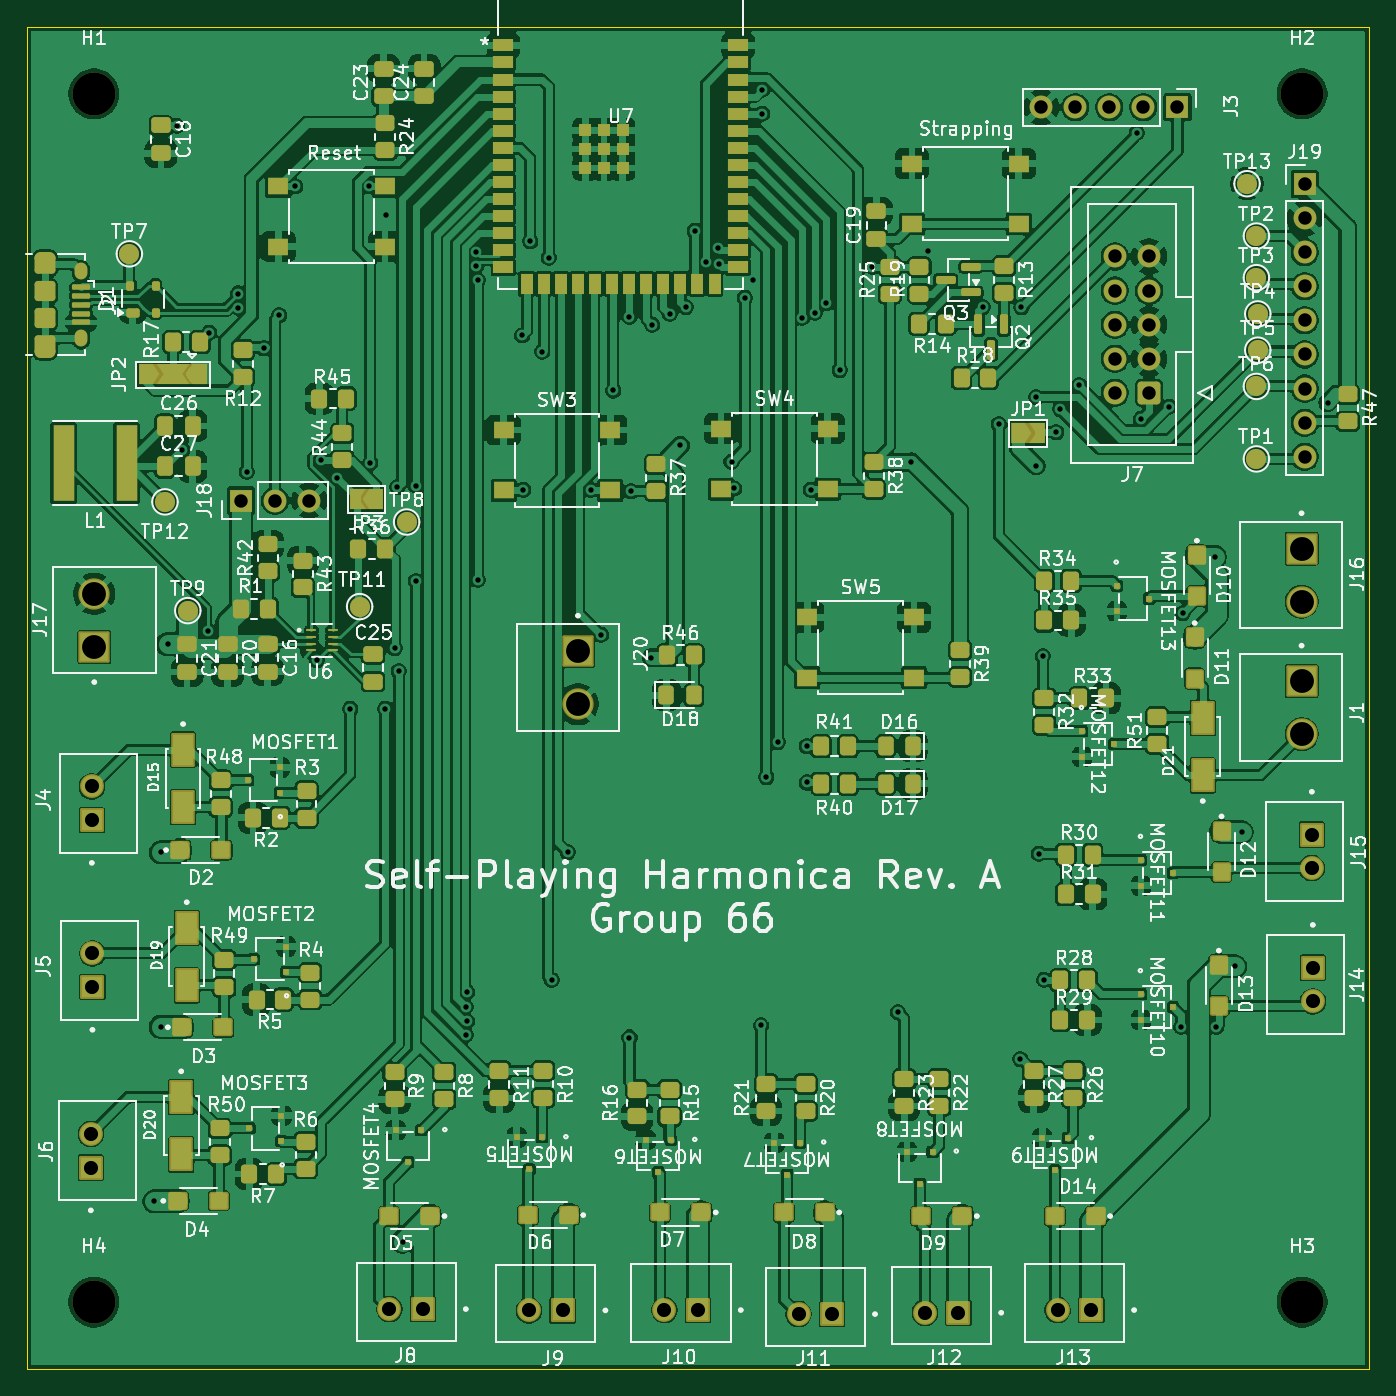
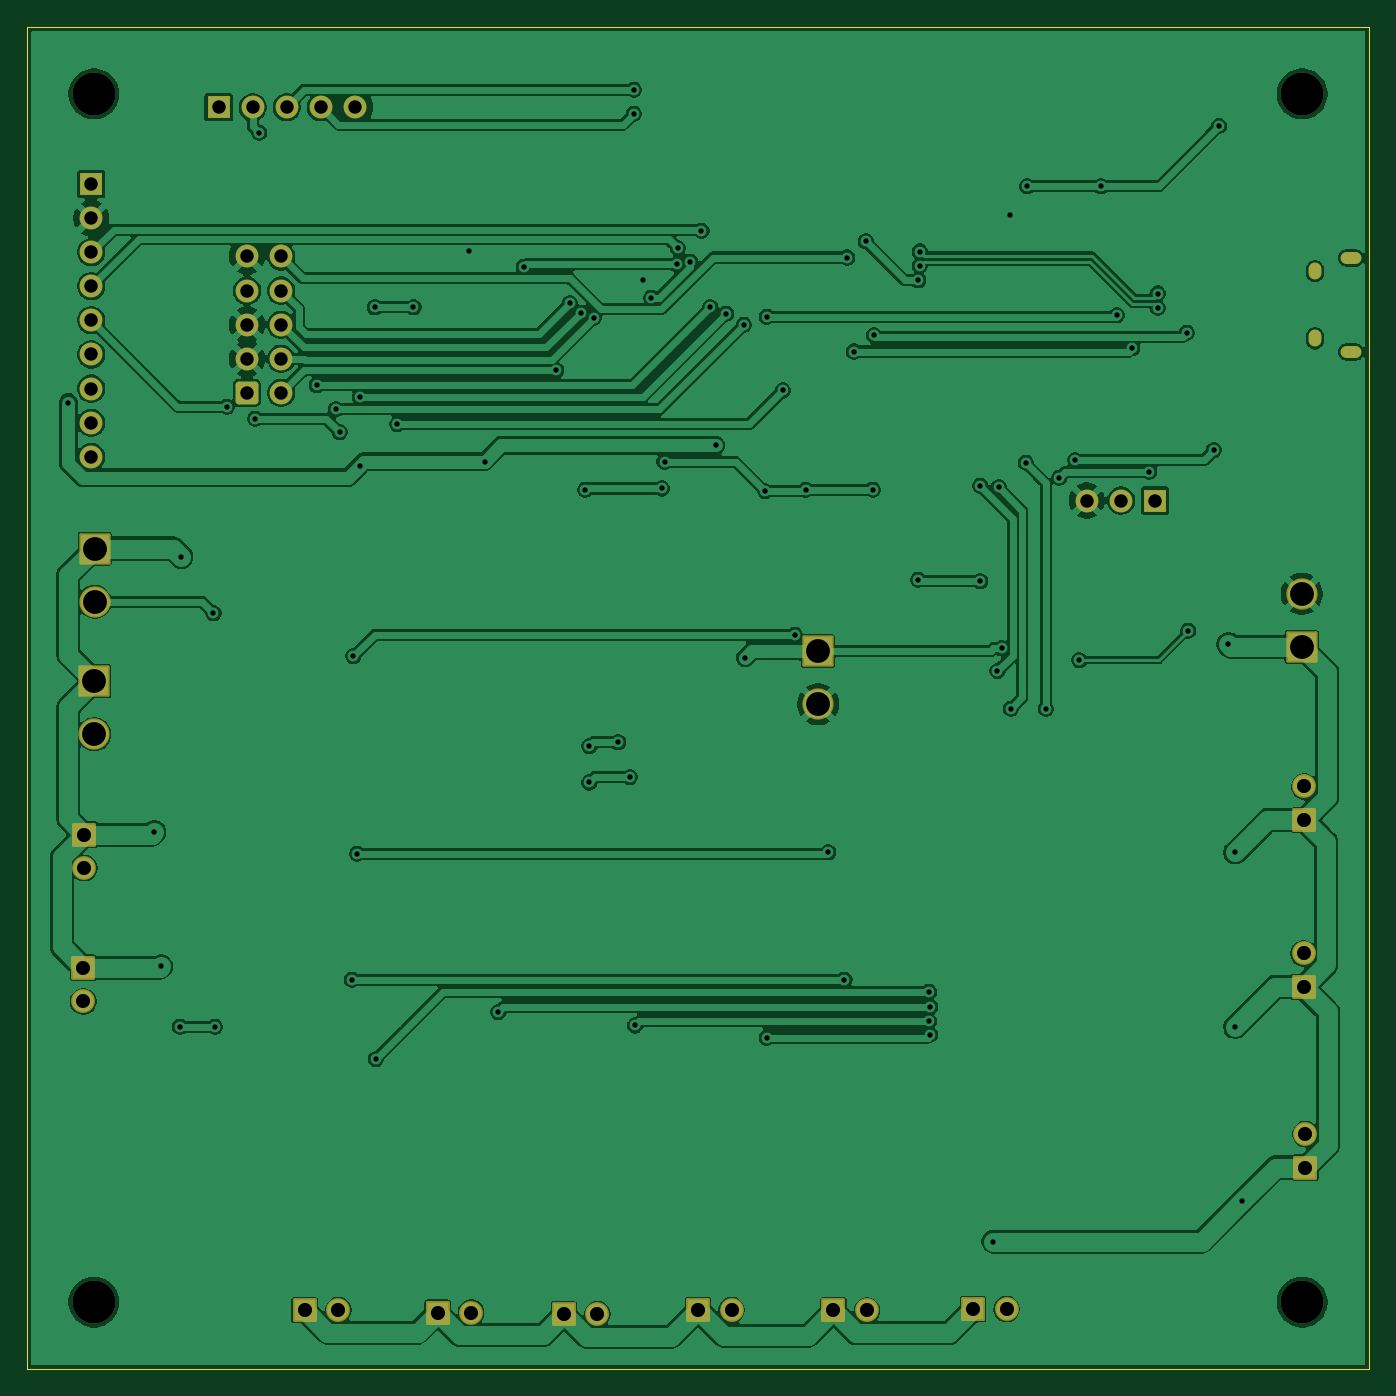
Circuit board: 11 layer files. Board 100.0 x 100.0 mm.
- bottom_copper: esp32_example-B_Cu.gbr (193771 bytes)
- bottom_mask: esp32_example-B_Mask.gbr (4049 bytes)
- paste: esp32_example-B_Paste.gbr (453 bytes)
- bottom_silk: esp32_example-B_Silkscreen.gbr (454 bytes)
- outline: esp32_example-Edge_Cuts.gbr (607 bytes)
- top_copper: esp32_example-F_Cu.gbr (534587 bytes)
- top_mask: esp32_example-F_Mask.gbr (17946 bytes)
- paste: esp32_example-F_Paste.gbr (13156 bytes)
- top_silk: esp32_example-F_Silkscreen.gbr (277513 bytes)
- drill: esp32_example-NPTH.drl (385 bytes)
- drill: esp32_example-PTH.drl (2896 bytes)

=== bottom_copper: esp32_example-B_Cu.gbr (193771 bytes, source omitted) ===
=== bottom_mask: esp32_example-B_Mask.gbr ===
%TF.GenerationSoftware,KiCad,Pcbnew,9.0.7*%
%TF.CreationDate,2026-02-26T00:22:11-06:00*%
%TF.ProjectId,esp32_example,65737033-325f-4657-9861-6d706c652e6b,A*%
%TF.SameCoordinates,Original*%
%TF.FileFunction,Soldermask,Bot*%
%TF.FilePolarity,Negative*%
%FSLAX46Y46*%
G04 Gerber Fmt 4.6, Leading zero omitted, Abs format (unit mm)*
G04 Created by KiCad (PCBNEW 9.0.7) date 2026-02-26 00:22:11*
%MOMM*%
%LPD*%
G01*
G04 APERTURE LIST*
G04 Aperture macros list*
%AMRoundRect*
0 Rectangle with rounded corners*
0 $1 Rounding radius*
0 $2 $3 $4 $5 $6 $7 $8 $9 X,Y pos of 4 corners*
0 Add a 4 corners polygon primitive as box body*
4,1,4,$2,$3,$4,$5,$6,$7,$8,$9,$2,$3,0*
0 Add four circle primitives for the rounded corners*
1,1,$1+$1,$2,$3*
1,1,$1+$1,$4,$5*
1,1,$1+$1,$6,$7*
1,1,$1+$1,$8,$9*
0 Add four rect primitives between the rounded corners*
20,1,$1+$1,$2,$3,$4,$5,0*
20,1,$1+$1,$4,$5,$6,$7,0*
20,1,$1+$1,$6,$7,$8,$9,0*
20,1,$1+$1,$8,$9,$2,$3,0*%
G04 Aperture macros list end*
%ADD10RoundRect,0.102000X-0.787500X0.787500X-0.787500X-0.787500X0.787500X-0.787500X0.787500X0.787500X0*%
%ADD11C,1.779000*%
%ADD12C,3.200000*%
%ADD13R,1.700000X1.700000*%
%ADD14C,1.700000*%
%ADD15RoundRect,0.102000X-0.787500X-0.787500X0.787500X-0.787500X0.787500X0.787500X-0.787500X0.787500X0*%
%ADD16RoundRect,0.102000X-1.064000X1.064000X-1.064000X-1.064000X1.064000X-1.064000X1.064000X1.064000X0*%
%ADD17C,2.332000*%
%ADD18RoundRect,0.102000X0.787500X-0.787500X0.787500X0.787500X-0.787500X0.787500X-0.787500X-0.787500X0*%
%ADD19O,1.550000X0.890000*%
%ADD20O,0.950000X1.250000*%
%ADD21RoundRect,0.250000X0.600000X0.600000X-0.600000X0.600000X-0.600000X-0.600000X0.600000X-0.600000X0*%
%ADD22RoundRect,0.102000X1.064000X-1.064000X1.064000X1.064000X-1.064000X1.064000X-1.064000X-1.064000X0*%
G04 APERTURE END LIST*
D10*
%TO.C,J4*%
X29849998Y-84100000D03*
D11*
X29849998Y-81600000D03*
%TD*%
D12*
%TO.C,H3*%
X120000000Y-120000000D03*
%TD*%
D10*
%TO.C,J5*%
X29900000Y-96532500D03*
D11*
X29900000Y-94032500D03*
%TD*%
D13*
%TO.C,J18*%
X40960001Y-60300000D03*
D14*
X43500001Y-60300000D03*
X46040000Y-60300000D03*
%TD*%
D12*
%TO.C,H1*%
X30000000Y-30000000D03*
%TD*%
D13*
%TO.C,J3*%
X110720000Y-31000000D03*
D14*
X108180000Y-31000000D03*
X105640001Y-31000000D03*
X103100000Y-31000000D03*
X100560000Y-31000000D03*
%TD*%
D13*
%TO.C,J19*%
X120200000Y-36719999D03*
D14*
X120200000Y-39259999D03*
X120200000Y-41799998D03*
X120200000Y-44339999D03*
X120200000Y-46879999D03*
X120200000Y-49419999D03*
X120200000Y-51959999D03*
X120200000Y-54500000D03*
X120200000Y-57039999D03*
%TD*%
D15*
%TO.C,J11*%
X85000000Y-120900000D03*
D11*
X82500000Y-120900000D03*
%TD*%
D16*
%TO.C,J16*%
X119958777Y-63876275D03*
D17*
X119958777Y-67836275D03*
%TD*%
D16*
%TO.C,J20*%
X66062000Y-71507500D03*
D17*
X66062000Y-75467500D03*
%TD*%
D15*
%TO.C,J10*%
X75000000Y-120600000D03*
D11*
X72500000Y-120600000D03*
%TD*%
D15*
%TO.C,J9*%
X64917499Y-120625000D03*
D11*
X62417499Y-120625000D03*
%TD*%
D15*
%TO.C,J8*%
X54517500Y-120525001D03*
D11*
X52017500Y-120525001D03*
%TD*%
D12*
%TO.C,H4*%
X30000000Y-120000000D03*
%TD*%
D18*
%TO.C,J14*%
X120800000Y-95100000D03*
D11*
X120800000Y-97600000D03*
%TD*%
D16*
%TO.C,J1*%
X119962000Y-73740000D03*
D17*
X119962000Y-77700000D03*
%TD*%
D19*
%TO.C,J2*%
X26350000Y-42225000D03*
D20*
X29050000Y-43225001D03*
X29050000Y-48224999D03*
D19*
X26350000Y-49225000D03*
%TD*%
D21*
%TO.C,J7*%
X108600000Y-52279999D03*
D14*
X106060000Y-52279999D03*
X108600000Y-49739999D03*
X106060000Y-49739999D03*
X108600000Y-47200000D03*
X106060000Y-47199999D03*
X108600000Y-44659999D03*
X106060000Y-44659999D03*
X108600000Y-42119999D03*
X106060000Y-42119999D03*
%TD*%
D12*
%TO.C,H2*%
X120000000Y-30000000D03*
%TD*%
D10*
%TO.C,J6*%
X29774999Y-109982500D03*
D11*
X29774999Y-107482500D03*
%TD*%
D15*
%TO.C,J13*%
X104300000Y-120600000D03*
D11*
X101800000Y-120600000D03*
%TD*%
D15*
%TO.C,J12*%
X94399999Y-120799999D03*
D11*
X91899999Y-120799999D03*
%TD*%
D18*
%TO.C,J15*%
X120725001Y-85182500D03*
D11*
X120725001Y-87682500D03*
%TD*%
D22*
%TO.C,J17*%
X30038000Y-71192500D03*
D17*
X30038000Y-67232500D03*
%TD*%
M02*

=== paste: esp32_example-B_Paste.gbr ===
%TF.GenerationSoftware,KiCad,Pcbnew,9.0.7*%
%TF.CreationDate,2026-02-26T00:22:10-06:00*%
%TF.ProjectId,esp32_example,65737033-325f-4657-9861-6d706c652e6b,A*%
%TF.SameCoordinates,Original*%
%TF.FileFunction,Paste,Bot*%
%TF.FilePolarity,Positive*%
%FSLAX46Y46*%
G04 Gerber Fmt 4.6, Leading zero omitted, Abs format (unit mm)*
G04 Created by KiCad (PCBNEW 9.0.7) date 2026-02-26 00:22:10*
%MOMM*%
%LPD*%
G01*
G04 APERTURE LIST*
G04 APERTURE END LIST*
M02*

=== bottom_silk: esp32_example-B_Silkscreen.gbr ===
%TF.GenerationSoftware,KiCad,Pcbnew,9.0.7*%
%TF.CreationDate,2026-02-26T00:22:10-06:00*%
%TF.ProjectId,esp32_example,65737033-325f-4657-9861-6d706c652e6b,A*%
%TF.SameCoordinates,Original*%
%TF.FileFunction,Legend,Bot*%
%TF.FilePolarity,Positive*%
%FSLAX46Y46*%
G04 Gerber Fmt 4.6, Leading zero omitted, Abs format (unit mm)*
G04 Created by KiCad (PCBNEW 9.0.7) date 2026-02-26 00:22:10*
%MOMM*%
%LPD*%
G01*
G04 APERTURE LIST*
G04 APERTURE END LIST*
M02*

=== outline: esp32_example-Edge_Cuts.gbr ===
%TF.GenerationSoftware,KiCad,Pcbnew,9.0.7*%
%TF.CreationDate,2026-02-26T00:22:11-06:00*%
%TF.ProjectId,esp32_example,65737033-325f-4657-9861-6d706c652e6b,A*%
%TF.SameCoordinates,Original*%
%TF.FileFunction,Profile,NP*%
%FSLAX46Y46*%
G04 Gerber Fmt 4.6, Leading zero omitted, Abs format (unit mm)*
G04 Created by KiCad (PCBNEW 9.0.7) date 2026-02-26 00:22:11*
%MOMM*%
%LPD*%
G01*
G04 APERTURE LIST*
%TA.AperFunction,Profile*%
%ADD10C,0.100000*%
%TD*%
G04 APERTURE END LIST*
D10*
X25000000Y-25000000D02*
X125000000Y-25000000D01*
X125000000Y-125000000D01*
X25000000Y-125000000D01*
X25000000Y-25000000D01*
M02*

=== top_copper: esp32_example-F_Cu.gbr (534587 bytes, source omitted) ===
=== top_mask: esp32_example-F_Mask.gbr (17946 bytes, source omitted) ===
=== paste: esp32_example-F_Paste.gbr (13156 bytes, source omitted) ===
=== top_silk: esp32_example-F_Silkscreen.gbr (277513 bytes, source omitted) ===
=== drill: esp32_example-NPTH.drl ===
M48
; DRILL file {KiCad 9.0.7} date 2026-02-26T00:22:06-0600
; FORMAT={-:-/ absolute / metric / decimal}
; #@! TF.CreationDate,2026-02-26T00:22:06-06:00
; #@! TF.GenerationSoftware,Kicad,Pcbnew,9.0.7
; #@! TF.FileFunction,NonPlated,1,2,NPTH
FMAT,2
METRIC
; #@! TA.AperFunction,NonPlated,NPTH,ComponentDrill
T1C3.200
%
G90
G05
T1
X30.0Y-30.0
X30.0Y-120.0
X120.0Y-30.0
X120.0Y-120.0
M30

=== drill: esp32_example-PTH.drl ===
M48
; DRILL file {KiCad 9.0.7} date 2026-02-26T00:22:06-0600
; FORMAT={-:-/ absolute / metric / decimal}
; #@! TF.CreationDate,2026-02-26T00:22:06-06:00
; #@! TF.GenerationSoftware,Kicad,Pcbnew,9.0.7
; #@! TF.FileFunction,Plated,1,2,PTH
FMAT,2
METRIC
; #@! TA.AperFunction,Plated,PTH,ViaDrill
T1C0.400
; #@! TA.AperFunction,Plated,PTH,ComponentDrill
T2C0.500
; #@! TA.AperFunction,Plated,PTH,ComponentDrill
T3C0.550
; #@! TA.AperFunction,Plated,PTH,ComponentDrill
T4C1.000
; #@! TA.AperFunction,Plated,PTH,ComponentDrill
T5C1.050
; #@! TA.AperFunction,Plated,PTH,ComponentDrill
T6C1.778
%
G90
G05
T1
X34.5Y-112.5
X35.0Y-86.5
X35.0Y-99.5
X35.5Y-71.0
X36.2Y-32.4
X36.578Y-56.559
X38.5Y-70.0
X38.6Y-47.8
X40.757Y-44.88
X40.757Y-45.93
X41.4Y-58.15
X42.65Y-48.95
X43.8Y-46.5
X45.0Y-36.9
X46.6Y-72.2
X46.9Y-57.3
X48.1Y-58.6
X49.1Y-75.8
X50.5Y-36.9
X50.601Y-57.499
X51.7Y-75.8
X51.8Y-39.0
X52.4Y-71.3
X52.6Y-59.3
X52.7Y-73.0
X53.0Y-115.5
X53.995Y-59.2
X53.995Y-66.3
X57.7Y-98.0
X57.7Y-100.1
X57.8Y-96.9
X57.8Y-99.1
X58.5Y-41.75
X58.5Y-42.8
X58.6Y-43.9
X58.6Y-66.2
X61.9Y-48.0
X62.0Y-59.5
X62.5Y-41.0
X63.4Y-49.2
X63.9Y-42.2
X64.1Y-96.0
X65.3Y-86.5
X67.0Y-59.5
X67.8Y-70.3
X68.7Y-52.1
X69.9Y-46.6
X69.9Y-100.3
X70.0Y-59.6
X71.5Y-72.0
X71.6Y-47.2
X72.9Y-46.4
X73.7Y-56.2
X74.1Y-45.9
X74.75Y-40.2
X75.6Y-42.5
X76.5Y-41.5
X76.6Y-42.7
X77.5Y-57.4
X77.7Y-59.4
X78.5Y-45.2
X79.1Y-43.9
X79.7Y-99.4
X79.8Y-29.7
X79.8Y-31.5
X80.1Y-80.9
X80.95Y-78.3
X82.774Y-46.7
X83.1Y-78.6
X83.1Y-81.3
X83.4Y-59.5
X83.7Y-46.3
X84.55Y-45.6
X85.564Y-50.592
X88.0Y-42.9
X89.9Y-98.4
X90.9Y-57.4
X92.1Y-41.7
X96.2Y-45.9
X97.4Y-54.6
X99.0Y-101.9
X99.1Y-45.9
X100.2Y-52.6
X100.2Y-57.7
X100.4Y-86.6
X100.7Y-71.9
X100.8Y-96.0
X101.7Y-55.2
X102.0Y-53.5
X103.4Y-51.7
X107.7Y-32.9
X108.0Y-54.2
X110.1Y-53.3
X111.0Y-99.5
X111.1Y-68.7
X113.5Y-64.5
X113.619Y-99.5
X115.0Y-95.0
X115.5Y-85.0
X121.9Y-53.0
T4
X40.96Y-60.3
X43.5Y-60.3
X46.04Y-60.3
X100.56Y-31.0
X103.1Y-31.0
X105.64Y-31.0
X106.06Y-42.12
X106.06Y-44.66
X106.06Y-47.2
X106.06Y-49.74
X106.06Y-52.28
X108.18Y-31.0
X108.6Y-42.12
X108.6Y-44.66
X108.6Y-47.2
X108.6Y-49.74
X108.6Y-52.28
X110.72Y-31.0
X120.2Y-36.72
X120.2Y-39.26
X120.2Y-41.8
X120.2Y-44.34
X120.2Y-46.88
X120.2Y-49.42
X120.2Y-51.96
X120.2Y-54.5
X120.2Y-57.04
T5
X29.775Y-107.483
X29.775Y-109.983
X29.85Y-81.6
X29.85Y-84.1
X29.9Y-94.032
X29.9Y-96.532
X52.017Y-120.525
X54.517Y-120.525
X62.417Y-120.625
X64.917Y-120.625
X72.5Y-120.6
X75.0Y-120.6
X82.5Y-120.9
X85.0Y-120.9
X91.9Y-120.8
X94.4Y-120.8
X101.8Y-120.6
X104.3Y-120.6
X120.725Y-85.182
X120.725Y-87.682
X120.8Y-95.1
X120.8Y-97.6
T6
X30.038Y-67.233
X30.038Y-71.192
X66.062Y-71.507
X66.062Y-75.468
X119.959Y-63.876
X119.959Y-67.836
X119.962Y-73.74
X119.962Y-77.7
T2
G00X26.675Y-42.225
M15
G01X26.025Y-42.225
M16
G05
G00X26.675Y-49.225
M15
G01X26.025Y-49.225
M16
G05
T3
G00X29.05Y-43.075
M15
G01X29.05Y-43.375
M16
G05
G00X29.05Y-48.075
M15
G01X29.05Y-48.375
M16
G05
M30
